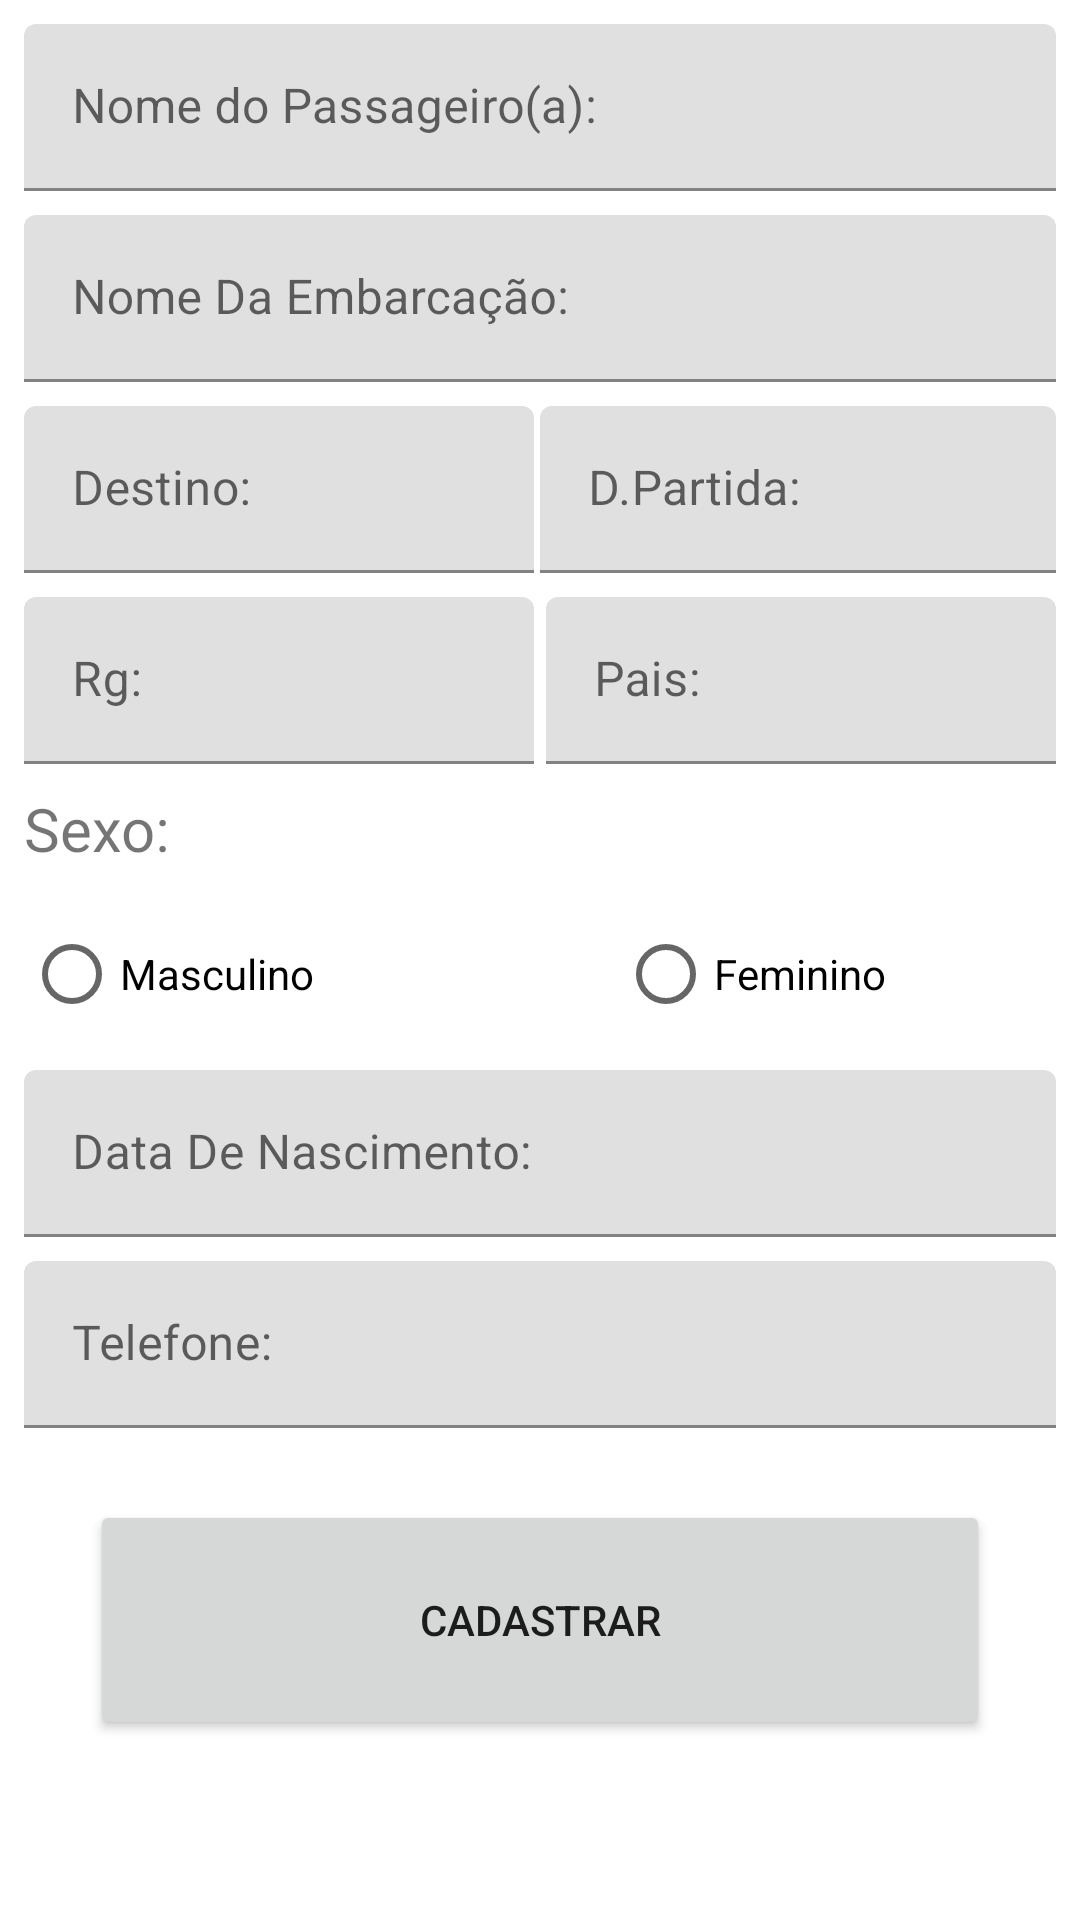

Produce the Android XML layout that renders to this screen, including the resource entries it uses.
<!-- AndroidManifest.xml: application theme Theme.LITA -->
<!-- res/layout/activity_tl_cadastro.xml -->
<?xml version="1.0" encoding="utf-8"?>
<androidx.constraintlayout.widget.ConstraintLayout xmlns:android="http://schemas.android.com/apk/res/android"
    xmlns:app="http://schemas.android.com/apk/res-auto"
    xmlns:tools="http://schemas.android.com/tools"
    android:layout_width="match_parent"
    android:layout_height="match_parent"
    tools:context=".TlCadastroActivity">

    <com.google.android.material.textfield.TextInputLayout
        android:id="@+id/textInputLayout"
        android:layout_width="0dp"
        android:layout_height="wrap_content"
        android:layout_marginStart="8dp"
        android:layout_marginTop="8dp"
        android:layout_marginEnd="8dp"
        app:layout_constraintEnd_toEndOf="parent"
        app:layout_constraintStart_toStartOf="parent"
        app:layout_constraintTop_toTopOf="parent">

        <com.google.android.material.textfield.TextInputEditText
            android:id="@+id/EditNome"
            android:layout_width="match_parent"
            android:layout_height="wrap_content"
            android:hint="Nome do Passageiro(a):" />
    </com.google.android.material.textfield.TextInputLayout>

    <com.google.android.material.textfield.TextInputLayout
        android:id="@+id/textInputLayout2"
        android:layout_width="0dp"
        android:layout_height="wrap_content"
        android:layout_marginStart="8dp"
        android:layout_marginTop="8dp"
        android:layout_marginEnd="8dp"
        app:layout_constraintEnd_toEndOf="parent"
        app:layout_constraintStart_toStartOf="parent"
        app:layout_constraintTop_toBottomOf="@+id/textInputLayout">

        <com.google.android.material.textfield.TextInputEditText
            android:id="@+id/EditNomeEmbarcacao"
            android:layout_width="match_parent"
            android:layout_height="wrap_content"
            android:hint="Nome Da Embarcação:" />
    </com.google.android.material.textfield.TextInputLayout>

    <com.google.android.material.textfield.TextInputLayout
        android:id="@+id/textInputLayout3"
        android:layout_width="0dp"
        android:layout_height="wrap_content"
        android:layout_marginStart="8dp"
        android:layout_marginTop="8dp"
        android:layout_marginEnd="2dp"
        app:layout_constraintEnd_toStartOf="@+id/guideline2"
        app:layout_constraintStart_toStartOf="parent"
        app:layout_constraintTop_toBottomOf="@+id/textInputLayout2">

        <com.google.android.material.textfield.TextInputEditText
            android:id="@+id/EditDestino"
            android:layout_width="match_parent"
            android:layout_height="wrap_content"
            android:hint="Destino:" />
    </com.google.android.material.textfield.TextInputLayout>

    <androidx.constraintlayout.widget.Guideline
        android:id="@+id/guideline2"
        android:layout_width="wrap_content"
        android:layout_height="wrap_content"
        android:orientation="vertical"
        app:layout_constraintGuide_percent="0.5" />

    <com.google.android.material.textfield.TextInputLayout
        android:id="@+id/textInputLayout4"
        android:layout_width="0dp"
        android:layout_height="wrap_content"
        android:layout_marginStart="2dp"
        android:layout_marginTop="8dp"
        android:layout_marginEnd="8dp"
        app:layout_constraintEnd_toEndOf="parent"
        app:layout_constraintStart_toEndOf="@+id/textInputLayout3"
        app:layout_constraintTop_toBottomOf="@+id/textInputLayout2">

        <com.google.android.material.textfield.TextInputEditText
            android:id="@+id/EditPartida"
            android:layout_width="match_parent"
            android:layout_height="wrap_content"
            android:hint="D.Partida:"
            android:inputType="date" />
    </com.google.android.material.textfield.TextInputLayout>

    <com.google.android.material.textfield.TextInputLayout
        android:id="@+id/textInputLayout6"
        android:layout_width="0dp"
        android:layout_height="wrap_content"
        android:layout_marginStart="8dp"
        android:layout_marginTop="8dp"
        android:layout_marginEnd="2dp"
        app:layout_constraintEnd_toStartOf="@+id/guideline2"
        app:layout_constraintStart_toStartOf="parent"
        app:layout_constraintTop_toBottomOf="@+id/textInputLayout3">

        <com.google.android.material.textfield.TextInputEditText
            android:id="@+id/EditRg"
            android:layout_width="match_parent"
            android:layout_height="wrap_content"
            android:hint="Rg:"
            android:inputType="number" />
    </com.google.android.material.textfield.TextInputLayout>

    <com.google.android.material.textfield.TextInputLayout
        android:id="@+id/textInputLayout5"
        android:layout_width="0dp"
        android:layout_height="wrap_content"
        android:layout_marginStart="2dp"
        android:layout_marginTop="8dp"
        android:layout_marginEnd="8dp"
        app:layout_constraintEnd_toEndOf="parent"
        app:layout_constraintStart_toStartOf="@+id/guideline2"
        app:layout_constraintTop_toBottomOf="@+id/textInputLayout4">

        <com.google.android.material.textfield.TextInputEditText
            android:id="@+id/EditPais"
            android:layout_width="match_parent"
            android:layout_height="wrap_content"
            android:hint="Pais:" />

    </com.google.android.material.textfield.TextInputLayout>

    <TextView
        android:id="@+id/textView"
        android:layout_width="0dp"
        android:layout_height="30dp"
        android:layout_marginStart="8dp"
        android:layout_marginTop="8dp"
        android:layout_marginEnd="8dp"
        android:text="Sexo:"
        android:textSize="20sp"
        app:layout_constraintEnd_toEndOf="parent"
        app:layout_constraintStart_toStartOf="parent"
        app:layout_constraintTop_toBottomOf="@+id/textInputLayout6" />

    <RadioGroup
        android:id="@+id/RadioGroupSexo"
        android:layout_width="0dp"
        android:layout_height="wrap_content"
        android:layout_marginStart="8dp"
        android:layout_marginTop="8dp"
        android:layout_marginEnd="8dp"
        android:orientation="horizontal"
        app:layout_constraintEnd_toEndOf="parent"
        app:layout_constraintStart_toStartOf="parent"
        app:layout_constraintTop_toBottomOf="@+id/textView">

        <RadioButton
            android:id="@+id/radioButtonMasculino"
            android:layout_width="198dp"
            android:layout_height="wrap_content"
            android:text="Masculino" />

        <RadioButton
            android:id="@+id/radioButtonFeminino"
            android:layout_width="196dp"
            android:layout_height="wrap_content"
            android:text="Feminino" />
    </RadioGroup>

    <com.google.android.material.textfield.TextInputLayout
        android:id="@+id/textInputLayout7"
        android:layout_width="0dp"
        android:layout_height="wrap_content"
        android:layout_marginStart="8dp"
        android:layout_marginTop="8dp"
        android:layout_marginEnd="8dp"
        app:layout_constraintEnd_toEndOf="parent"
        app:layout_constraintStart_toStartOf="parent"
        app:layout_constraintTop_toBottomOf="@+id/RadioGroupSexo">

        <com.google.android.material.textfield.TextInputEditText
            android:id="@+id/editDataNascimento"
            android:layout_width="match_parent"
            android:layout_height="wrap_content"
            android:hint="Data De Nascimento:"
            android:inputType="date" />
    </com.google.android.material.textfield.TextInputLayout>

    <com.google.android.material.textfield.TextInputLayout
        android:id="@+id/textInputLayout8"
        android:layout_width="0dp"
        android:layout_height="wrap_content"
        android:layout_marginStart="8dp"
        android:layout_marginTop="8dp"
        android:layout_marginEnd="8dp"
        app:layout_constraintEnd_toEndOf="parent"
        app:layout_constraintStart_toStartOf="parent"
        app:layout_constraintTop_toBottomOf="@+id/textInputLayout7">

        <com.google.android.material.textfield.TextInputEditText
            android:id="@+id/editTelefone"
            android:layout_width="match_parent"
            android:layout_height="wrap_content"
            android:hint="Telefone:"
            android:inputType="number" />
    </com.google.android.material.textfield.TextInputLayout>

    <Button
        android:id="@+id/buttonSalvar"
        android:layout_width="300dp"
        android:layout_height="80dp"
        android:layout_marginStart="8dp"
        android:layout_marginTop="24dp"
        android:layout_marginEnd="8dp"
        android:text="Cadastrar"
        app:layout_constraintEnd_toEndOf="parent"
        app:layout_constraintStart_toStartOf="parent"
        app:layout_constraintTop_toBottomOf="@+id/textInputLayout8" />
</androidx.constraintlayout.widget.ConstraintLayout>
<!-- resources referenced by this layout -->
<resources>
  <style name="Theme.LITA" parent="Theme.MaterialComponents.DayNight.DarkActionBar">
          
          <item name="colorPrimary">@color/laranja_claro</item>
          <item name="colorPrimaryVariant">@color/laranja_escuro</item>
          <item name="colorOnPrimary">@color/white</item>
          
          <item name="colorSecondary">@color/acents</item>
          <item name="colorSecondaryVariant">@color/teal_700</item>
          <item name="colorOnSecondary">@color/black</item>
          
          <item name="android:statusBarColor" tools:targetApi="21">?attr/colorPrimaryVariant</item>
          
      </style>
  <color name="laranja_claro">#FF242F40</color>
  <color name="laranja_escuro">#FF363636</color>
  <color name="white">#FFFFFFFF</color>
  <color name="acents">#CC0000</color>
  <color name="teal_700">#FF018786</color>
  <color name="black">#FF000000</color>
</resources>
